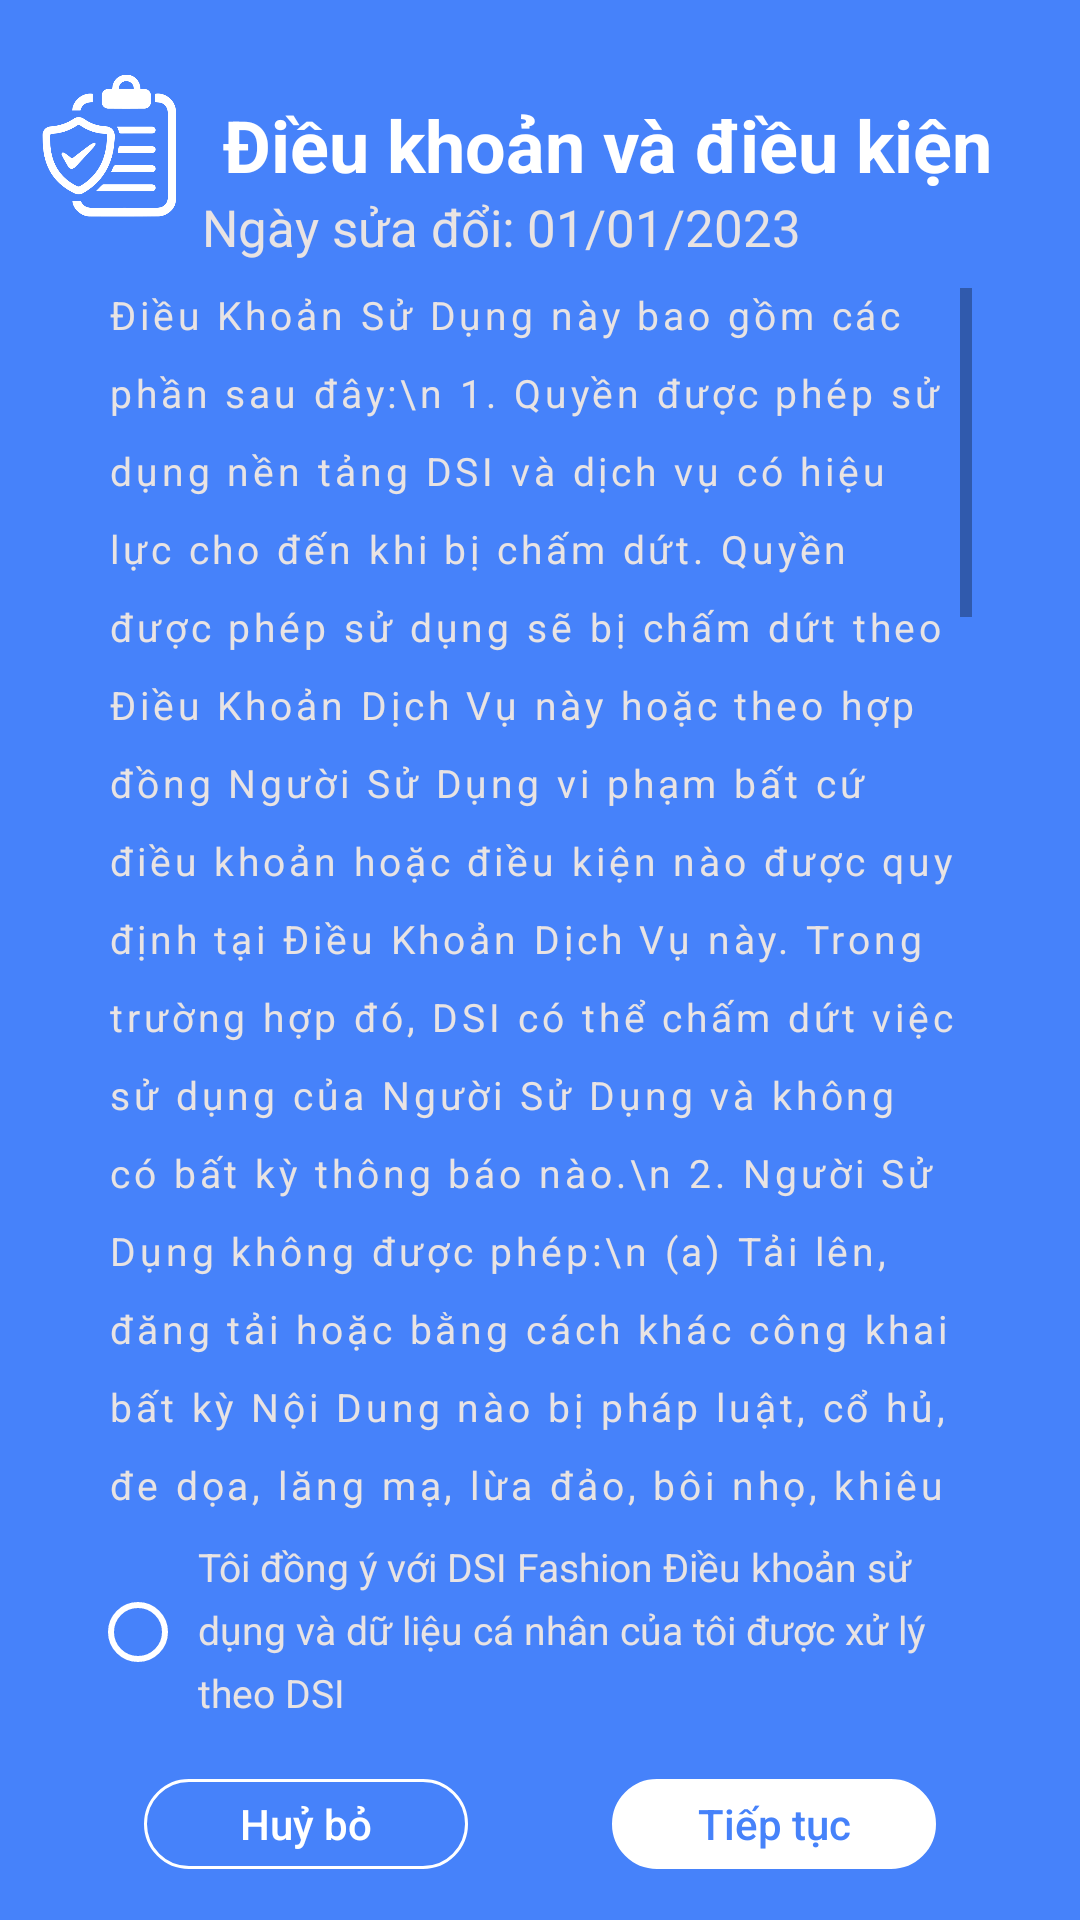

Write the Android layout XML for this screen, with the resource values it uses.
<!-- AndroidManifest.xml: application theme Theme.DSIdemo -->
<!-- res/layout/term_layout.xml -->
<?xml version="1.0" encoding="utf-8"?>
<androidx.constraintlayout.widget.ConstraintLayout xmlns:android="http://schemas.android.com/apk/res/android"
    android:layout_width="match_parent"
    android:layout_height="match_parent"
    android:background="#4682fa"
    android:fitsSystemWindows="true"
    xmlns:app="http://schemas.android.com/apk/res-auto">
    <androidx.constraintlayout.widget.Guideline
        android:id="@+id/g1"
        android:layout_width="wrap_content"
        android:layout_height="wrap_content"
        android:orientation="horizontal"
        app:layout_constraintGuide_percent="0.15" />
    <androidx.constraintlayout.widget.Guideline
        android:id="@+id/g2"
        android:orientation="horizontal"
        android:layout_width="wrap_content"
        android:layout_height="wrap_content"
        app:layout_constraintGuide_percent="0.8"
        />
    <androidx.constraintlayout.widget.Guideline
        android:id="@+id/g3"
        android:orientation="horizontal"
        android:layout_width="wrap_content"
        android:layout_height="wrap_content"
        app:layout_constraintGuide_percent="0.9"
        />
    <androidx.constraintlayout.widget.ConstraintLayout
        android:layout_width="match_parent"
        android:layout_height="wrap_content"
        app:layout_constraintTop_toTopOf="parent"
        app:layout_constraintLeft_toLeftOf="parent"
        app:layout_constraintRight_toRightOf="parent"
        app:layout_constraintBottom_toTopOf="@id/g1">
    <ImageView
        android:id="@+id/term_img"
        android:layout_width="0dp"
        android:layout_height="60dp"
        android:src="@drawable/icon_term"
        app:layout_constraintWidth_percent="0.2"

        app:layout_constraintTop_toTopOf="parent"
        app:layout_constraintLeft_toLeftOf="parent"
       app:layout_constraintRight_toLeftOf="@id/term_img"
        app:layout_constraintBottom_toBottomOf="parent"
        />
        <TextView
            android:id="@+id/term_text"
            android:layout_width="wrap_content"
            android:layout_height="wrap_content"
            android:text="Điều khoản và điều kiện"
            app:layout_constraintHorizontal_bias="0.07"
            android:textColor="@color/white"
            android:textStyle="bold"
            android:textSize="24sp"
            app:layout_constraintHorizontal_chainStyle="packed"
            android:textAlignment="viewStart"

            app:layout_constraintTop_toTopOf="parent"
            app:layout_constraintLeft_toRightOf="@id/term_img"
            app:layout_constraintBottom_toBottomOf="parent"
            app:layout_constraintRight_toRightOf="parent"

            />
        <TextView
            android:layout_width="wrap_content"
            android:layout_height="wrap_content"
            app:layout_constraintLeft_toLeftOf="parent"
            app:layout_constraintRight_toRightOf="parent"
            app:layout_constraintTop_toBottomOf="@id/term_text"
            app:layout_constraintHorizontal_bias="0.42"
            android:textColor="#e8e3e3"
            android:textSize="17dp"
            android:text="Ngày sửa đổi: 01/01/2023"

            />

    </androidx.constraintlayout.widget.ConstraintLayout>
    <ScrollView
        android:id="@+id/Srv1"
        android:layout_width="0dp"
        android:layout_height="0dp"
        app:layout_constraintWidth_percent="0.8"
        app:layout_constraintHeight_percent="0.65"
        app:layout_constraintTop_toBottomOf="@id/g1"
        app:layout_constraintLeft_toLeftOf="parent"
        app:layout_constraintRight_toRightOf="parent"
        app:layout_constraintBottom_toTopOf="@id/g2">
        <RelativeLayout
            android:layout_width="match_parent"
            android:layout_height="match_parent">

            <TextView
                android:id="@+id/tvContent"
                android:layout_width="wrap_content"
                android:layout_height="wrap_content"

                android:letterSpacing="0.1"
                android:lineHeight="26sp"
                android:text="Điều Khoản Sử Dụng này bao gồm các phần sau đây:\n
1. Quyền được phép sử dụng nền tảng DSI và dịch vụ có hiệu lực cho đến khi bị chấm dứt. Quyền được phép sử dụng sẽ bị chấm dứt theo Điều Khoản Dịch Vụ này hoặc theo hợp đồng Người Sử Dụng vi phạm bất cứ điều khoản hoặc điều kiện nào được quy định tại Điều Khoản Dịch Vụ này. Trong trường hợp đó, DSI có thể chấm dứt việc sử dụng của Người Sử Dụng và không có bất kỳ thông báo nào.\n
2. Người Sử Dụng không được phép:\n
(a) Tải lên, đăng tải hoặc bằng cách khác công khai bất kỳ Nội Dung nào bị pháp luật, cổ hủ, đe dọa, lăng mạ, lừa đảo, bôi nhọ, khiêu dâm, bôi nhọ, xâm phạm quyền riêng tư của người khác, gây căm phẫn, hoặc phân biệt chủng tộc, dân tộc hoặc bất kỳ nội dung không đúng đắn nào khác;\n\n
(b) Vi phạm pháp luật, quyền lợi của bên thứ ba hoặc Chính Sách Cấm/Hạn Chế Sản Phẩm của DSI;\n
(c) Đăng tải, truyền tải, hoặc bằng bất kỳ hình thức nào khác liên kết bất kỳ Nội dung nào có sự vi phạm hoặc xúc phạm quyền nhân thân hoặc sử dụng Dịch vụ gây hại cho người chưa thành niên dưới bất kỳ hình thức nào;\n
(d) Sử dụng Dịch vụ để tham gia bất kỳ Nội Dung đe doạ, tổ chức hoặc hành động tổ chức hoặc, hoặc bằng cách nào khác xuyên tạc cá nhân hoặc tổ chức;\n
(e) Giả mạo các tiêu đề hoặc bằng cách khác nguỵ tạo các định dạng nhằm che giấu nguồn gốc của bất kỳ Nội Dung nào.\n
3. Người Sử Dụng phải đảm bảo rằng mọi thông tin cung cấp cho DSI là chính xác, đầy đủ và cập nhật. Bất kỳ thông tin sai lệch nào có thể dẫn đến việc chấm dứt quyền sử dụng Dịch vụ.\n
4. DSI có quyền sửa đổi, bổ sung hoặc cập nhật các Điều Khoản Sử Dụng này mà không cần thông báo trước. Các sửa đổi sẽ có hiệu lực ngay khi được công bố trên nền tảng của DSI.\n
5. Người Sử Dụng không được sử dụng Dịch Vụ với mục đích thương mại mà không có sự đồng ý bằng văn bản của DSI.\n\n
6. DSI không chịu trách nhiệm về bất kỳ thiệt hại trực tiếp, gián tiếp, ngẫu nhiên, hoặc hệ quả nào phát sinh từ việc sử dụng hoặc không thể sử dụng Dịch Vụ.\n
7. Bất kỳ tranh chấp nào phát sinh từ việc sử dụng Dịch Vụ sẽ được giải quyết theo quy định của pháp luật hiện hành tại địa phương nơi DSI đăng ký hoạt động.\n
8. Người Sử Dụng đồng ý không thực hiện bất kỳ hành động nào nhằm phá hoại, can thiệp hoặc làm gián đoạn các tính năng bảo mật hoặc hoạt động bình thường của nền tảng DSI."
                android:textColor="#e8e3e3"
                android:textSize="13sp"
                android:textStyle="normal" />
        </RelativeLayout>
    </ScrollView>
    <CheckBox
        android:id="@+id/checkBoxbtn"
        android:layout_width="0dp"
        android:layout_height="wrap_content"
        android:text="Tôi đồng ý với DSI Fashion Điều khoản sử dụng và dữ liệu cá nhân của tôi được xử lý theo DSI"
        app:layout_constraintWidth_percent="0.8"
        app:layout_constraintTop_toBottomOf="@+id/g2"
        app:layout_constraintBottom_toTopOf="@id/g3"
        app:layout_constraintLeft_toLeftOf="parent"
        android:button="@drawable/radio_button"
        android:includeFontPadding="false"
        android:paddingLeft="10dp"
        android:textSize="13sp"
        android:lineHeight="21sp"
        android:textColor="#e8e3e3"
        app:layout_constraintRight_toRightOf="parent"
        />
    <Button
        android:id="@+id/btnterm_cancel"
        android:layout_width="0dp"
        android:layout_height="30dp"
        app:layout_constraintWidth_percent="0.3"
        android:textAlignment="center"
        android:background="@drawable/button_term"
        app:layout_constraintRight_toLeftOf="@id/btnterm_Oke"
        app:layout_constraintTop_toBottomOf="@id/g3"
        app:layout_constraintBottom_toBottomOf="parent"
        app:layout_constraintLeft_toLeftOf="parent"
        android:textAllCaps="false"
        android:textColor="@color/white"
        android:text="Huỷ bỏ"

        />
    <Button
        android:id="@+id/btnterm_Oke"
        android:layout_width="0dp"
        android:layout_height="30dp"
        app:layout_constraintWidth_percent="0.3"
        android:background="@drawable/button_term"
        app:layout_constraintTop_toBottomOf="@id/g3"
        app:layout_constraintBottom_toBottomOf="parent"
        android:backgroundTint="@color/white"
        app:layout_constraintLeft_toRightOf="@+id/btnterm_cancel"
        app:layout_constraintRight_toRightOf="parent"
        android:textAllCaps="false"
        android:textColor="#4682fa"
        android:text="Tiếp tục"

        />
</androidx.constraintlayout.widget.ConstraintLayout>
<!-- resources referenced by this layout -->
<resources>
  <color name="white">#FFFFFFFF</color>
  <!-- drawable button_term (drawable) -->
  <?xml version="1.0" encoding="utf-8"?>
  <layer-list xmlns:android="http://schemas.android.com/apk/res/android">
      <item>
          <shape android:shape="rectangle">
              <corners android:radius="50dp" />
              <stroke android:width="1dp" android:color="@color/white" />
  
          </shape>
      </item>
  
  </layer-list>
  <!-- drawable icon_term: png bitmap (drawable, 19847 bytes) -->
  <!-- drawable radio_button (drawable) -->
  <?xml version="1.0" encoding="utf-8"?>
  <selector xmlns:android="http://schemas.android.com/apk/res/android">
      
      <item android:state_checked="true">
          <shape android:shape="oval">
              <solid android:color="#FFFFFF"/> 
              <stroke
                  android:width="2dp"
                  android:color="#FFFFFF"/> 
              <size
                  android:width="20dp"
                  android:height="20dp"/>
          </shape>
      </item>
  
      
      <item android:state_checked="false">
          <shape android:shape="oval">
  
              <stroke
                  android:width="2dp"
                  android:color="#FFFFFF"/> 
              <size
                  android:width="20dp"
                  android:height="20dp"/>
          </shape>
      </item>
  </selector>
  <style name="Theme.DSIdemo" parent="Theme.MaterialComponents.Light.NoActionBar">
          
          <item name="colorPrimary">@color/purple_500</item>
          <item name="colorPrimaryVariant">@color/purple_700</item>
  
          <item name="colorOnPrimary">@color/white</item>
          
          <item name="colorSecondary">@color/teal_200</item>
          <item name="colorSecondaryVariant">@color/teal_700</item>
          <item name="colorOnSecondary">@color/black</item>
          
          <item name="android:statusBarColor">?attr/colorPrimaryVariant</item>
          
      </style>
  <color name="purple_500">#FF6200EE</color>
  <color name="purple_700">#FF3700B3</color>
  <color name="teal_200">#FF03DAC5</color>
  <color name="teal_700">#FF018786</color>
  <color name="black">#FF000000</color>
</resources>
